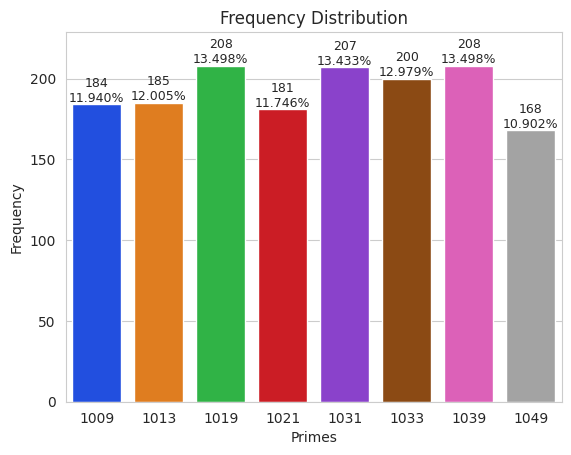

Here is the Python script that generated this plot:
def get_rando_numbers(count=100, min=1, max=20):
    from random import randint
    COUNT = count
    START = min
    END = max
    return [randint(START, END) for x in range(COUNT)]

def is_prime(number):
    this_num = number

    if this_num > 1:
        for i in range(2, this_num - 1):
            if this_num % i == 0:
                return False
    return True

def show_freq_distribution(chart_title='Frequency Distribution', axis_lbl = '', data=[], data_labels=True, vertical=True):
    '''
    Displays a bar chart representing the frequency distribution of the unique values of a given List object.

            Parameters:
                    chart_title (str): a string representing the chart title
                    axis_lbl (str): a string representing the axis label for the dependent variable 
                    data (List): a list containing the datapoints to be charted 
                    data_labels (bool): a boolean value indicating whether to display the frequency value and percentage over each bar 

            Returns:
                    None
    '''
    import matplotlib.pyplot as plt # why so slow? https://stackoverflow.com/questions/8955869/why-is-plotting-with-matplotlib-so-slow
    import seaborn as sns
    import numpy as np
    
    this_data = data
    this_y_label = 'Frequency'

    vals, freq = np.unique(this_data, return_counts=True)
    sns.set_style('whitegrid')

    axes = sns.barplot(x=vals, y=freq, palette='bright')
    title = chart_title
    x_label = axis_lbl
    y_label = this_y_label

    axes.set_title(title)
    axes.set(xlabel=x_label, ylabel=y_label)
    axes.set_ylim(top=max(freq) * 1.10)

    for bar, freq in zip(axes.patches, freq):
        text_x = bar.get_x() + bar.get_width() / 2.0
        text_y = bar.get_height()
        text = ''
        if data_labels:
            text = f'{freq:,}\n{freq / len(this_data):.3%}'
        axes.text(text_x, text_y, text, fontsize=9, ha='center', va='bottom')

    plt.show()

def main():
    COUNT = 10000
    MIN = 1000
    MAX = 1050

    #for testing
    #COUNT = 100
    #primes = [1009, 1013, 1019, 1021, 1031, 1033, 1039, 1049]

    rando_numbers = get_rando_numbers(COUNT, MIN, MAX) # generate random integers from MIN to MAX inclusively
    primes = []

    for number in rando_numbers:
        if is_prime(number):
            primes.append(number)

    show_freq_distribution(chart_title='Frequency Distribution', axis_lbl = 'Primes', data=primes, data_labels=True, vertical=True)

    pass

main()